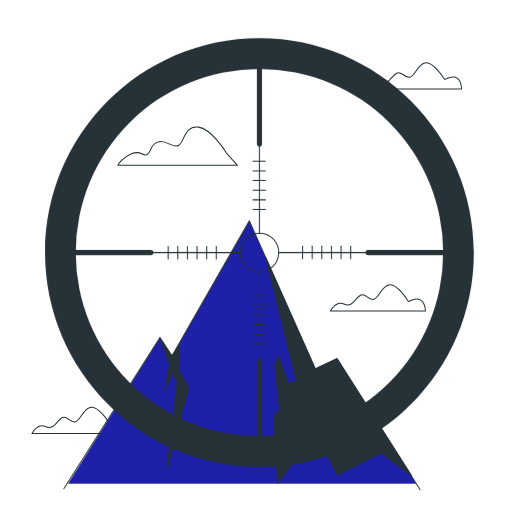
t = 0.00 s
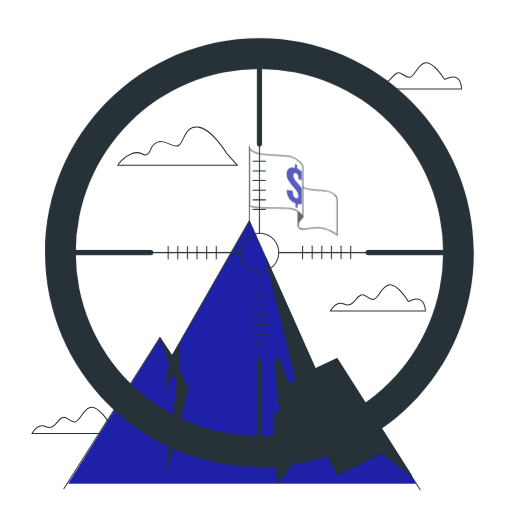
t = 0.75 s
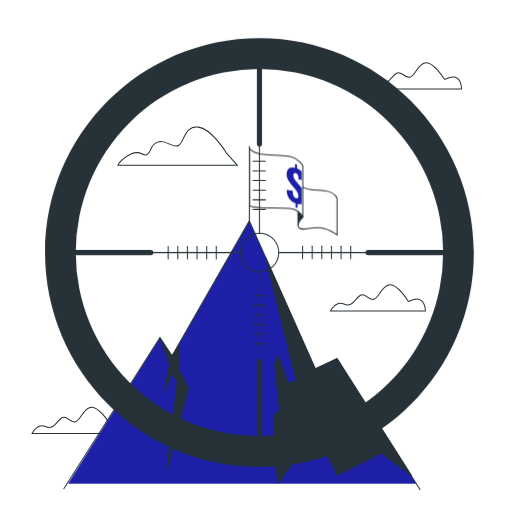
t = 1.50 s
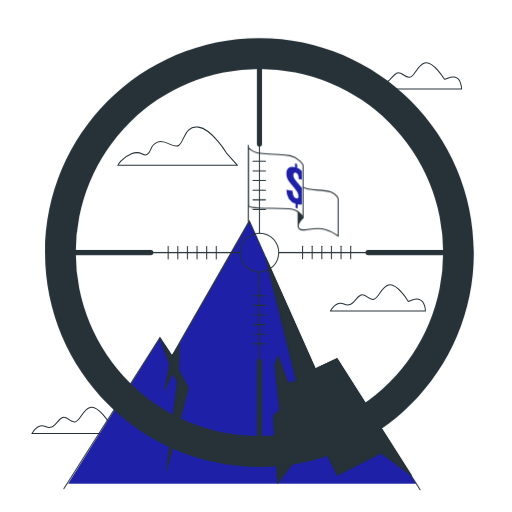
t = 2.25 s
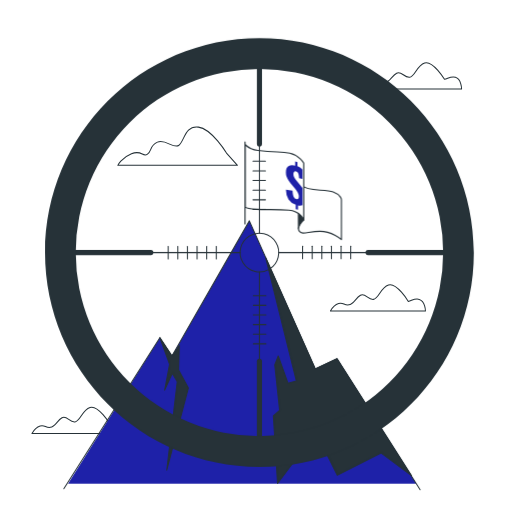
t = 3.00 s
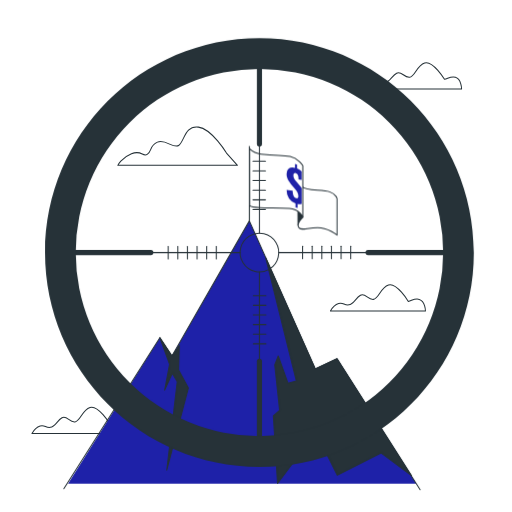
t = 3.75 s

The animated SVG that drew these frames (rendered in a browser with its animation timeline set to each time). Animation: 2 CSS @keyframes rules; one cycle of 4.50 s, repeats indefinitely.

<svg class="animated" id="freepik_stories-scope" xmlns="http://www.w3.org/2000/svg" viewBox="0 0 500 500" version="1.1" xmlns:xlink="http://www.w3.org/1999/xlink" xmlns:svgjs="http://svgjs.com/svgjs"><style>svg#freepik_stories-scope:not(.animated) .animable {opacity: 0;}svg#freepik_stories-scope.animated #freepik--Flag--inject-5 {animation: 1.5s 1 forwards cubic-bezier(.36,-0.01,.5,1.38) fadeIn,3s Infinite  linear heartbeat;animation-delay: 0s,1.5s;}            @keyframes fadeIn {                0% {                    opacity: 0;                }                100% {                    opacity: 1;                }            }                    @keyframes heartbeat {                0% {                    transform: scale(1);                }                10% {                    transform: scale(1.1);                }                30% {                    transform: scale(1);                }                40% {                    transform: scale(1);                }                50% {                    transform: scale(1.1);                }                60% {                    transform: scale(1);                }                100% {                    transform: scale(1);                }            }        </style><g id="freepik--Clouds--inject-5" class="animable" style="transform-origin: 240.985px 242.283px;"><path d="M221.19,149.51s-14-23.37-27.37-25.37-14,14.68-19.36,18-12.68-6.67-20.7-3.34-5.34,9.35-10,12-5.34-4.67-15.35-.67-13.35,11.35-13.35,11.35H231.87Z" style="fill: none; stroke: rgb(38, 50, 56); stroke-linecap: round; stroke-linejoin: round; transform-origin: 173.465px 142.727px;" id="elqhup4ffrsjc" class="animable"></path><path d="M398.75,294.36s-11.35-18.69-19.36-16-9.34,13.35-14.68,14-8-6.68-12.69-4-6.67,8.68-11.34,9.35-5.34-2.67-10-1.34-8,7.35-8,7.35h92.79s-.13-9.54-6-11.35C405.12,291,402.09,293.69,398.75,294.36Z" style="fill: none; stroke: rgb(38, 50, 56); stroke-linecap: round; stroke-linejoin: round; transform-origin: 369.075px 290.908px;" id="el3xsxjfrhvgz" class="animable"></path><path d="M434.06,77.48s-11.35-18.69-19.36-16-9.35,13.35-14.69,14-8-6.68-12.68-4-6.67,8.68-11.35,9.35-5.34-2.67-10-1.34-8,7.35-8,7.35h92.79s-.13-9.54-6-11.35C440.43,74.15,437.4,76.81,434.06,77.48Z" style="fill: none; stroke: rgb(38, 50, 56); stroke-linecap: round; stroke-linejoin: round; transform-origin: 404.375px 74.0276px;" id="elffdfd5dtxv8" class="animable"></path><path d="M107.28,414s-11.35-18.69-19.36-16-9.34,13.35-14.68,14-8-6.68-12.69-4-6.67,8.68-11.35,9.35-5.34-2.67-10-1.34-8,7.34-8,7.34H124s-.13-9.53-6-11.34C113.65,410.65,110.62,413.31,107.28,414Z" style="fill: none; stroke: rgb(38, 50, 56); stroke-linecap: round; stroke-linejoin: round; transform-origin: 77.6px 410.543px;" id="eldjwflbyq6zo" class="animable"></path></g><g id="freepik--Flag--inject-5" class="animable" style="transform-origin: 286.34px 186.235px;"><line x1="243.54" y1="215.59" x2="243.54" y2="142.87" style="fill: none; stroke: rgb(38, 50, 56); stroke-linecap: round; stroke-linejoin: round; transform-origin: 243.54px 179.23px;" id="elqszk38o60b" class="animable"></line><path d="M291,219.87l-.1-21.76,4.73,14S291.28,217.85,291,219.87Z" style="fill: rgb(38, 50, 56); stroke: rgb(38, 50, 56); stroke-linecap: round; stroke-linejoin: round; transform-origin: 293.265px 208.99px;" id="els3w24mugj0j" class="animable"></path><path d="M295.65,212.12s-6.58,6.08-4,9.88,7.85.25,18.49.25,19,7.35,19,7.35V194.13s-.51-4.3-7.34-6.84-23.82-.5-26.86-5.32-1-12.92-1-12.92-5.57,11.15-3.55,19.76S295.65,212.12,295.65,212.12Z" style="fill: rgb(255, 255, 255); stroke: rgb(38, 50, 56); stroke-linecap: round; stroke-linejoin: round; transform-origin: 309.544px 199.325px;" id="el4ggrmyg064u" class="animable"></path><path d="M243.72,145.34A18.9,18.9,0,0,0,255,150.48c17,1.94,20.19.59,28.29,2.36s12.41,8.87,12.41,8.87v50.41s-2.53-7.6-13.17-8.62-20.26-.25-28.88-.76-9.88-2-9.88-2Z" style="fill: rgb(255, 255, 255); stroke: rgb(38, 50, 56); stroke-linecap: round; stroke-linejoin: round; transform-origin: 269.71px 178.73px;" id="elqy1d7o8upxf" class="animable"></path><path d="M294.55,199.12V183.78c-.51-.73-1.05-1.46-1.62-2.16l-3.46-4.1a31,31,0,0,1-2.09-2.91,6.22,6.22,0,0,1-.91-3.38,2.6,2.6,0,0,1,.6-1.77,1.61,1.61,0,0,1,1.77-.35,2.78,2.78,0,0,1,1.67,1.15,5.53,5.53,0,0,1,.75,2.1,20.66,20.66,0,0,1,.25,2.81l3,.51v-8.19c-.23-.27-.49-.54-.76-.8a10.88,10.88,0,0,0-3.69-2.19v-3.71l-2-.64v3.72q-3.75-.9-6,.58t-2.23,5.41a11.53,11.53,0,0,0,.56,3.72,13.88,13.88,0,0,0,1.52,3.15,36.05,36.05,0,0,0,2.17,3l3.55,4.17a23.87,23.87,0,0,1,2.69,3.75,7.81,7.81,0,0,1,1,3.87,3,3,0,0,1-.48,1.77c-.32.46-.91.55-1.78.27a3.59,3.59,0,0,1-1.83-1.27,6.09,6.09,0,0,1-1.06-2.42,18.55,18.55,0,0,1-.44-3.62l-5.88-.86a16.12,16.12,0,0,0,2.29,8.44,12.26,12.26,0,0,0,6.42,4.79v3.88l2,.63v-3.92A7.2,7.2,0,0,0,294.55,199.12Z" style="fill: rgb(30, 33, 168); transform-origin: 287.189px 181.64px;" id="elwer6j7yv9jf" class="animable"></path></g><g id="freepik--Mountain--inject-5" class="animable" style="transform-origin: 236.33px 346.88px;"><polygon points="406.53 472.25 329.16 350.22 307.9 360.21 243.54 215.59 167.95 347.59 156.14 329.71 66.54 472.25 406.53 472.25" style="fill: rgb(30, 33, 168); transform-origin: 236.535px 343.92px;" id="elzvdhywznuu" class="animable"></polygon><polyline points="62.38 477.13 156.14 329.71 167.95 347.59 243.54 215.59 307.9 360.21 329.16 350.22 410.28 478.17" style="fill: none; stroke: rgb(38, 50, 56); stroke-linecap: round; stroke-linejoin: round; transform-origin: 236.33px 346.88px;" id="elrtgg13ao0b" class="animable"></polyline><polygon points="156.14 329.71 165.62 355.7 160.86 380.87 168.34 364.54 173.1 372.71 162.9 459.1 183.99 378.83 174.46 361.14 175.14 337.33 167.95 347.59 156.14 329.71" style="fill: rgb(38, 50, 56); stroke: rgb(38, 50, 56); stroke-linecap: round; stroke-linejoin: round; transform-origin: 170.065px 394.405px;" id="elo88phxvqncm" class="animable"></polygon><polygon points="259.49 251.62 289.43 372.03 281.26 374.07 271.74 347.54 268.34 356.38 273.1 400.6 266.98 406.04 271.06 472.02 308.47 422.37 329.39 464.06 372.28 442.34 401.8 464.37 329.16 350.22 307.9 360.21 259.49 251.62" style="fill: rgb(38, 50, 56); stroke: rgb(38, 50, 56); stroke-linecap: round; stroke-linejoin: round; transform-origin: 330.645px 361.82px;" id="el8houi460pfp" class="animable"></polygon></g><g id="freepik--Sight--inject-5" class="animable" style="transform-origin: 253.37px 246.615px;"><g id="el2eb39crpajw"><circle cx="253.38" cy="246.59" r="18.86" style="fill: none; stroke: rgb(38, 50, 56); stroke-linecap: round; stroke-linejoin: round; transform-origin: 253.38px 246.59px; transform: rotate(-76.61deg);" class="animable"></circle></g><line x1="147.32" y1="246.59" x2="234.52" y2="246.59" style="fill: none; stroke: rgb(38, 50, 56); stroke-linecap: round; stroke-linejoin: round; transform-origin: 190.92px 246.59px;" id="eleyhjksvgfv" class="animable"></line><line x1="61.62" y1="246.59" x2="147.32" y2="246.59" style="fill: none; stroke: rgb(38, 50, 56); stroke-linecap: round; stroke-linejoin: round; stroke-width: 5px; transform-origin: 104.47px 246.59px;" id="elulukj4vap9c" class="animable"></line><line x1="164.26" y1="240.73" x2="164.26" y2="252.88" style="fill: none; stroke: rgb(38, 50, 56); stroke-linecap: round; stroke-linejoin: round; transform-origin: 164.26px 246.805px;" id="els6uqc4o20mn" class="animable"></line><line x1="173.66" y1="240.73" x2="173.66" y2="252.88" style="fill: none; stroke: rgb(38, 50, 56); stroke-linecap: round; stroke-linejoin: round; transform-origin: 173.66px 246.805px;" id="el4tn01x1t0w9" class="animable"></line><line x1="183.06" y1="240.73" x2="183.06" y2="252.88" style="fill: none; stroke: rgb(38, 50, 56); stroke-linecap: round; stroke-linejoin: round; transform-origin: 183.06px 246.805px;" id="ellssu1yeu9ra" class="animable"></line><line x1="192.46" y1="240.73" x2="192.46" y2="252.88" style="fill: none; stroke: rgb(38, 50, 56); stroke-linecap: round; stroke-linejoin: round; transform-origin: 192.46px 246.805px;" id="elnhblgf3qppo" class="animable"></line><line x1="201.86" y1="240.73" x2="201.86" y2="252.88" style="fill: none; stroke: rgb(38, 50, 56); stroke-linecap: round; stroke-linejoin: round; transform-origin: 201.86px 246.805px;" id="elcdzn7227bj9" class="animable"></line><line x1="211.25" y1="240.73" x2="211.25" y2="252.88" style="fill: none; stroke: rgb(38, 50, 56); stroke-linecap: round; stroke-linejoin: round; transform-origin: 211.25px 246.805px;" id="elqeqm6d1gelk" class="animable"></line><line x1="253.38" y1="140.53" x2="253.38" y2="227.73" style="fill: none; stroke: rgb(38, 50, 56); stroke-linecap: round; stroke-linejoin: round; transform-origin: 253.38px 184.13px;" id="el6a74eguykzs" class="animable"></line><line x1="253.38" y1="54.83" x2="253.38" y2="140.53" style="fill: none; stroke: rgb(38, 50, 56); stroke-linecap: round; stroke-linejoin: round; stroke-width: 5px; transform-origin: 253.38px 97.68px;" id="el14aaee834rf" class="animable"></line><line x1="259.24" y1="157.47" x2="247.09" y2="157.47" style="fill: none; stroke: rgb(38, 50, 56); stroke-linecap: round; stroke-linejoin: round; transform-origin: 253.165px 157.47px;" id="elnn1b344bqr" class="animable"></line><line x1="259.24" y1="166.87" x2="247.09" y2="166.87" style="fill: none; stroke: rgb(38, 50, 56); stroke-linecap: round; stroke-linejoin: round; transform-origin: 253.165px 166.87px;" id="el8j0pw7sb2bh" class="animable"></line><line x1="259.24" y1="176.27" x2="247.09" y2="176.27" style="fill: none; stroke: rgb(38, 50, 56); stroke-linecap: round; stroke-linejoin: round; transform-origin: 253.165px 176.27px;" id="elhmm70pkhaj" class="animable"></line><line x1="259.24" y1="185.67" x2="247.09" y2="185.67" style="fill: none; stroke: rgb(38, 50, 56); stroke-linecap: round; stroke-linejoin: round; transform-origin: 253.165px 185.67px;" id="elsswmsak0rpq" class="animable"></line><line x1="259.24" y1="195.07" x2="247.09" y2="195.07" style="fill: none; stroke: rgb(38, 50, 56); stroke-linecap: round; stroke-linejoin: round; transform-origin: 253.165px 195.07px;" id="elsazy6ytqhu8" class="animable"></line><line x1="259.24" y1="204.47" x2="247.09" y2="204.47" style="fill: none; stroke: rgb(38, 50, 56); stroke-linecap: round; stroke-linejoin: round; transform-origin: 253.165px 204.47px;" id="el3qbx6h7dhpc" class="animable"></line><line x1="359.44" y1="246.59" x2="272.24" y2="246.59" style="fill: none; stroke: rgb(38, 50, 56); stroke-linecap: round; stroke-linejoin: round; transform-origin: 315.84px 246.59px;" id="el2uq8bf67a02" class="animable"></line><line x1="445.14" y1="246.59" x2="359.44" y2="246.59" style="fill: none; stroke: rgb(38, 50, 56); stroke-linecap: round; stroke-linejoin: round; stroke-width: 5px; transform-origin: 402.29px 246.59px;" id="eldd2j233bo4t" class="animable"></line><line x1="342.5" y1="252.46" x2="342.5" y2="240.3" style="fill: none; stroke: rgb(38, 50, 56); stroke-linecap: round; stroke-linejoin: round; transform-origin: 342.5px 246.38px;" id="elnt6wcvz5hm" class="animable"></line><line x1="333.1" y1="252.46" x2="333.1" y2="240.3" style="fill: none; stroke: rgb(38, 50, 56); stroke-linecap: round; stroke-linejoin: round; transform-origin: 333.1px 246.38px;" id="elpzhq3hx6sj" class="animable"></line><line x1="323.7" y1="252.46" x2="323.7" y2="240.3" style="fill: none; stroke: rgb(38, 50, 56); stroke-linecap: round; stroke-linejoin: round; transform-origin: 323.7px 246.38px;" id="elf1ke4at5rj" class="animable"></line><line x1="314.3" y1="252.46" x2="314.3" y2="240.3" style="fill: none; stroke: rgb(38, 50, 56); stroke-linecap: round; stroke-linejoin: round; transform-origin: 314.3px 246.38px;" id="ellxyerfjdabj" class="animable"></line><line x1="304.9" y1="252.46" x2="304.9" y2="240.3" style="fill: none; stroke: rgb(38, 50, 56); stroke-linecap: round; stroke-linejoin: round; transform-origin: 304.9px 246.38px;" id="el6vrtqby0gu" class="animable"></line><line x1="295.5" y1="252.46" x2="295.5" y2="240.3" style="fill: none; stroke: rgb(38, 50, 56); stroke-linecap: round; stroke-linejoin: round; transform-origin: 295.5px 246.38px;" id="el8nro8g9ta9v" class="animable"></line><line x1="253.38" y1="352.65" x2="253.38" y2="265.45" style="fill: none; stroke: rgb(38, 50, 56); stroke-linecap: round; stroke-linejoin: round; transform-origin: 253.38px 309.05px;" id="elvbcluffvvzn" class="animable"></line><line x1="253.38" y1="438.35" x2="253.38" y2="352.65" style="fill: none; stroke: rgb(38, 50, 56); stroke-linecap: round; stroke-linejoin: round; stroke-width: 5px; transform-origin: 253.38px 395.5px;" id="elrcm1ntta66f" class="animable"></line><line x1="247.51" y1="335.71" x2="259.67" y2="335.71" style="fill: none; stroke: rgb(38, 50, 56); stroke-linecap: round; stroke-linejoin: round; transform-origin: 253.59px 335.71px;" id="elqlpi8i8f4is" class="animable"></line><line x1="247.51" y1="326.31" x2="259.67" y2="326.31" style="fill: none; stroke: rgb(38, 50, 56); stroke-linecap: round; stroke-linejoin: round; transform-origin: 253.59px 326.31px;" id="elswqs838j1jm" class="animable"></line><line x1="247.51" y1="316.91" x2="259.67" y2="316.91" style="fill: none; stroke: rgb(38, 50, 56); stroke-linecap: round; stroke-linejoin: round; transform-origin: 253.59px 316.91px;" id="el88ad5f0sxp" class="animable"></line><line x1="247.51" y1="307.51" x2="259.67" y2="307.51" style="fill: none; stroke: rgb(38, 50, 56); stroke-linecap: round; stroke-linejoin: round; transform-origin: 253.59px 307.51px;" id="el49q8w4lnxeo" class="animable"></line><line x1="247.51" y1="298.11" x2="259.67" y2="298.11" style="fill: none; stroke: rgb(38, 50, 56); stroke-linecap: round; stroke-linejoin: round; transform-origin: 253.59px 298.11px;" id="eljfyqw8g56xc" class="animable"></line><line x1="247.51" y1="288.72" x2="259.67" y2="288.72" style="fill: none; stroke: rgb(38, 50, 56); stroke-linecap: round; stroke-linejoin: round; transform-origin: 253.59px 288.72px;" id="el82uc9o6z447" class="animable"></line><path d="M253.38,37.23C137.75,37.23,44,131,44,246.59S137.75,456,253.38,456s209.36-93.73,209.36-209.36S369,37.23,253.38,37.23Zm0,388.76a179.4,179.4,0,1,1,179.4-179.4A179.4,179.4,0,0,1,253.38,426Z" style="fill: rgb(38, 50, 56); transform-origin: 253.37px 246.615px;" id="elfwqwjw9biv" class="animable"></path></g><defs>     <filter id="active" height="200%">         <feMorphology in="SourceAlpha" result="DILATED" operator="dilate" radius="2"></feMorphology>                <feFlood flood-color="#32DFEC" flood-opacity="1" result="PINK"></feFlood>        <feComposite in="PINK" in2="DILATED" operator="in" result="OUTLINE"></feComposite>        <feMerge>            <feMergeNode in="OUTLINE"></feMergeNode>            <feMergeNode in="SourceGraphic"></feMergeNode>        </feMerge>    </filter>    <filter id="hover" height="200%">        <feMorphology in="SourceAlpha" result="DILATED" operator="dilate" radius="2"></feMorphology>                <feFlood flood-color="#ff0000" flood-opacity="0.5" result="PINK"></feFlood>        <feComposite in="PINK" in2="DILATED" operator="in" result="OUTLINE"></feComposite>        <feMerge>            <feMergeNode in="OUTLINE"></feMergeNode>            <feMergeNode in="SourceGraphic"></feMergeNode>        </feMerge>            <feColorMatrix type="matrix" values="0   0   0   0   0                0   1   0   0   0                0   0   0   0   0                0   0   0   1   0 "></feColorMatrix>    </filter></defs></svg>